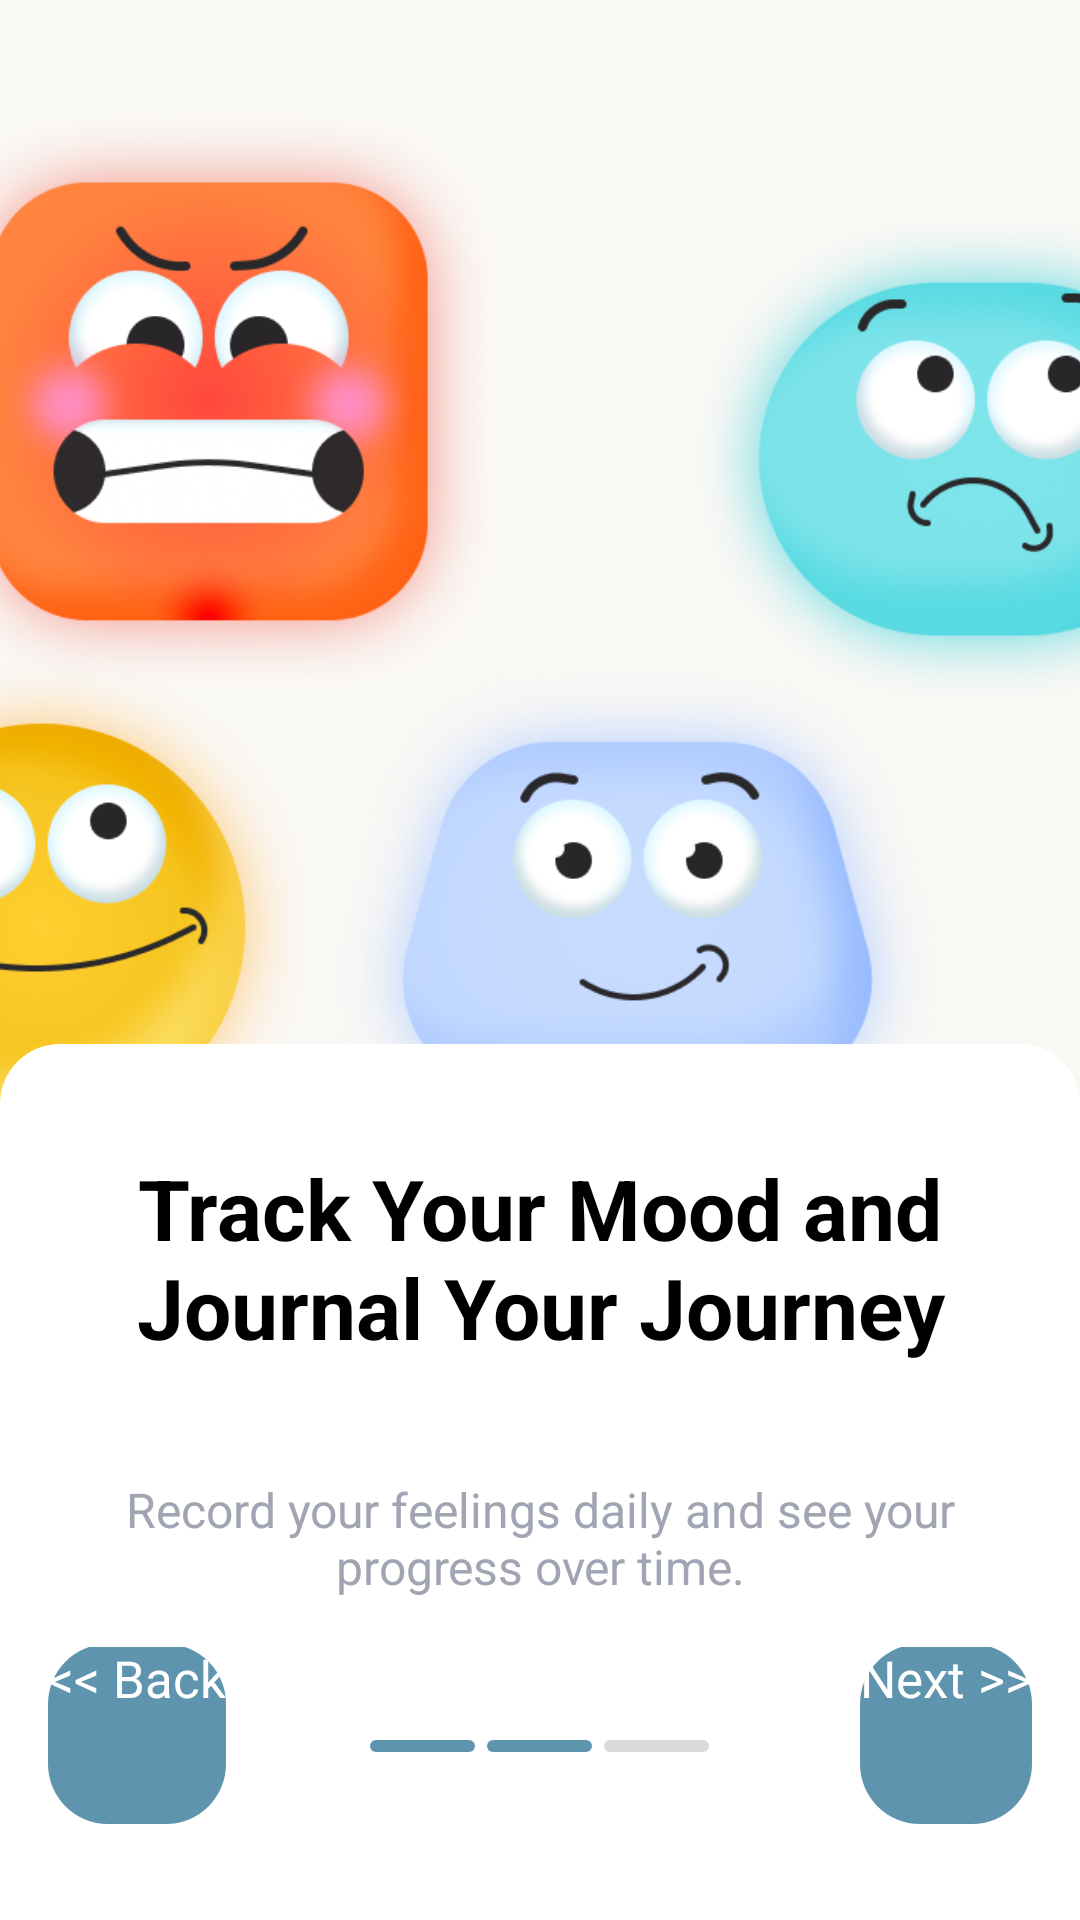

The Android layout XML behind this screen, and the referenced resources:
<!-- AndroidManifest.xml: application theme Theme.MindMate -->
<!-- res/layout/activity_on_boarding2.xml -->
<?xml version="1.0" encoding="utf-8"?>
<androidx.constraintlayout.widget.ConstraintLayout
    xmlns:android="http://schemas.android.com/apk/res/android"
    xmlns:app="http://schemas.android.com/apk/res-auto"
    xmlns:tools="http://schemas.android.com/tools"
    android:id="@+id/main"
    android:layout_width="match_parent"
    android:layout_height="match_parent"
    tools:context=".OnBoarding2"
    android:background="@color/white">

    <androidx.constraintlayout.widget.Guideline
        android:id="@+id/guideline_half"
        android:layout_width="wrap_content"
        android:layout_height="wrap_content"
        app:layout_constraintGuide_percent="0.59"
        android:orientation="horizontal" />

    <ImageView
        android:id="@+id/onboardingImage"
        android:layout_width="match_parent"
        android:layout_height="599dp"
        android:scaleType="centerCrop"
        app:layout_constraintBottom_toBottomOf="parent"
        app:layout_constraintEnd_toEndOf="parent"
        app:layout_constraintHorizontal_bias="1.0"
        app:layout_constraintStart_toStartOf="parent"
        app:layout_constraintTop_toTopOf="parent"
        app:layout_constraintVertical_bias="0.0"
        android:src="@drawable/onboarding2" />

    <LinearLayout
        android:id="@+id/onboardingCard"
        android:layout_width="0dp"
        android:layout_height="0dp"
        android:background="@drawable/card_top_corners"
        android:orientation="vertical"
        android:padding="16dp"
        app:layout_constraintTop_toTopOf="@id/guideline_half"
        app:layout_constraintBottom_toBottomOf="parent"
        app:layout_constraintStart_toStartOf="parent"
        app:layout_constraintEnd_toEndOf="parent"
        android:layout_marginTop="-30dp">

        <TextView
            android:id="@+id/onboardingTitle"
            android:layout_width="match_parent"
            android:layout_height="wrap_content"
            android:layout_marginTop="20dp"
            android:gravity="center"
            android:text="@string/onboarding_title"
            android:textSize="28sp"
            android:textStyle="bold" />

        <TextView
            android:id="@+id/onboardingSubtitle"
            android:layout_width="match_parent"
            android:layout_height="wrap_content"
            android:layout_marginTop="38dp"
            android:gravity="center"
            android:text="@string/onboarding_subtitle"
            android:textColor="@color/onboarding_subtitle_color"
            android:textSize="16sp" />

        <FrameLayout
            android:layout_width="match_parent"
            android:layout_height="wrap_content"
            android:layout_marginTop="16dp">

            <Button
                android:id="@+id/backButton"
                android:layout_width="wrap_content"
                android:layout_height="60dp"
                android:layout_gravity="bottom"
                android:layout_marginTop="78dp"
                android:background="@drawable/continue_button_selector"
                android:backgroundTint="@null"
                android:text="@string/back_button_text"
                android:textColor="@color/white"
                android:textSize="17sp"
                app:backgroundTint="@null"
                app:rippleColor="@color/ripple_color"
                android:layout_marginBottom="16dp"
                android:layout_marginEnd="0dp" />

            <LinearLayout
                android:id="@+id/progressIndicator"
                android:layout_width="wrap_content"
                android:layout_height="wrap_content"
                android:orientation="horizontal"
                android:layout_gravity="bottom|center_horizontal"
                android:layout_marginBottom="40dp"
                android:gravity="center_horizontal">

                <View
                    android:layout_width="35dp"
                    android:layout_height="4dp"
                    android:background="@drawable/continue_button_selector"
                    android:backgroundTint="@color/accent_color"
                    android:layout_marginEnd="4dp" />
                <View
                    android:layout_width="35dp"
                    android:layout_height="4dp"
                    android:background="@drawable/continue_button_selector"
                    android:backgroundTint="@color/accent_color"
                    android:layout_marginEnd="4dp" />
                <View
                    android:layout_width="35dp"
                    android:layout_height="4dp"
                    android:background="@drawable/continue_button_selector"
                    android:backgroundTint="@color/light_gray" />
            </LinearLayout>

            <Button
                android:id="@+id/nextButton"
                android:layout_width="wrap_content"
                android:layout_height="60dp"
                android:layout_gravity="bottom|end"
                android:layout_marginTop="78dp"
                android:background="@drawable/continue_button_selector"
                android:backgroundTint="@null"
                android:text="@string/front_button_text"
                android:textColor="@color/white"
                android:textSize="17sp"
                app:backgroundTint="@null"
                app:rippleColor="@color/ripple_color"
                android:layout_marginBottom="16dp"
                android:layout_marginEnd="0dp" />
        </FrameLayout>
    </LinearLayout>
</androidx.constraintlayout.widget.ConstraintLayout>
<!-- resources referenced by this layout -->
<resources>
  <color name="accent_color">#5F94AE</color>
  <color name="light_gray">#D9D9D9</color>
  <color name="onboarding_subtitle_color">#A1A4B2</color>
  <color name="ripple_color">#996E6E</color>
  <color name="white">#FFFFFFFF</color>
  <!-- drawable card_top_corners (drawable) -->
  <?xml version="1.0" encoding="utf-8"?>
  <shape xmlns:android="http://schemas.android.com/apk/res/android">
      <solid android:color="@android:color/white"/>
      <corners
          android:topLeftRadius="20dp"
          android:topRightRadius="20dp"
          android:bottomLeftRadius="0dp"
          android:bottomRightRadius="0dp" />
  </shape>
  <!-- drawable continue_button_selector (drawable) -->
  <?xml version="1.0" encoding="utf-8"?>
  <selector xmlns:android="http://schemas.android.com/apk/res/android">
      
      <item android:state_pressed="true">
          <shape>
              <solid android:color="#4F8399" />
              <corners android:radius="20dp" />
          </shape>
      </item>
      
      <item>
          <shape>
              <solid android:color="#5F94AE" />
              <corners android:radius="20dp" />
          </shape>
      </item>
  </selector>
  <!-- drawable onboarding2: png bitmap (drawable, 440934 bytes) -->
  <string name="back_button_text">&lt;&lt; Back</string>
  <string name="front_button_text">Next &gt;&gt;</string>
  <string name="onboarding_subtitle">Record your feelings daily and see your progress over time.</string>
  <string name="onboarding_title">Track Your Mood and Journal Your Journey</string>
</resources>
